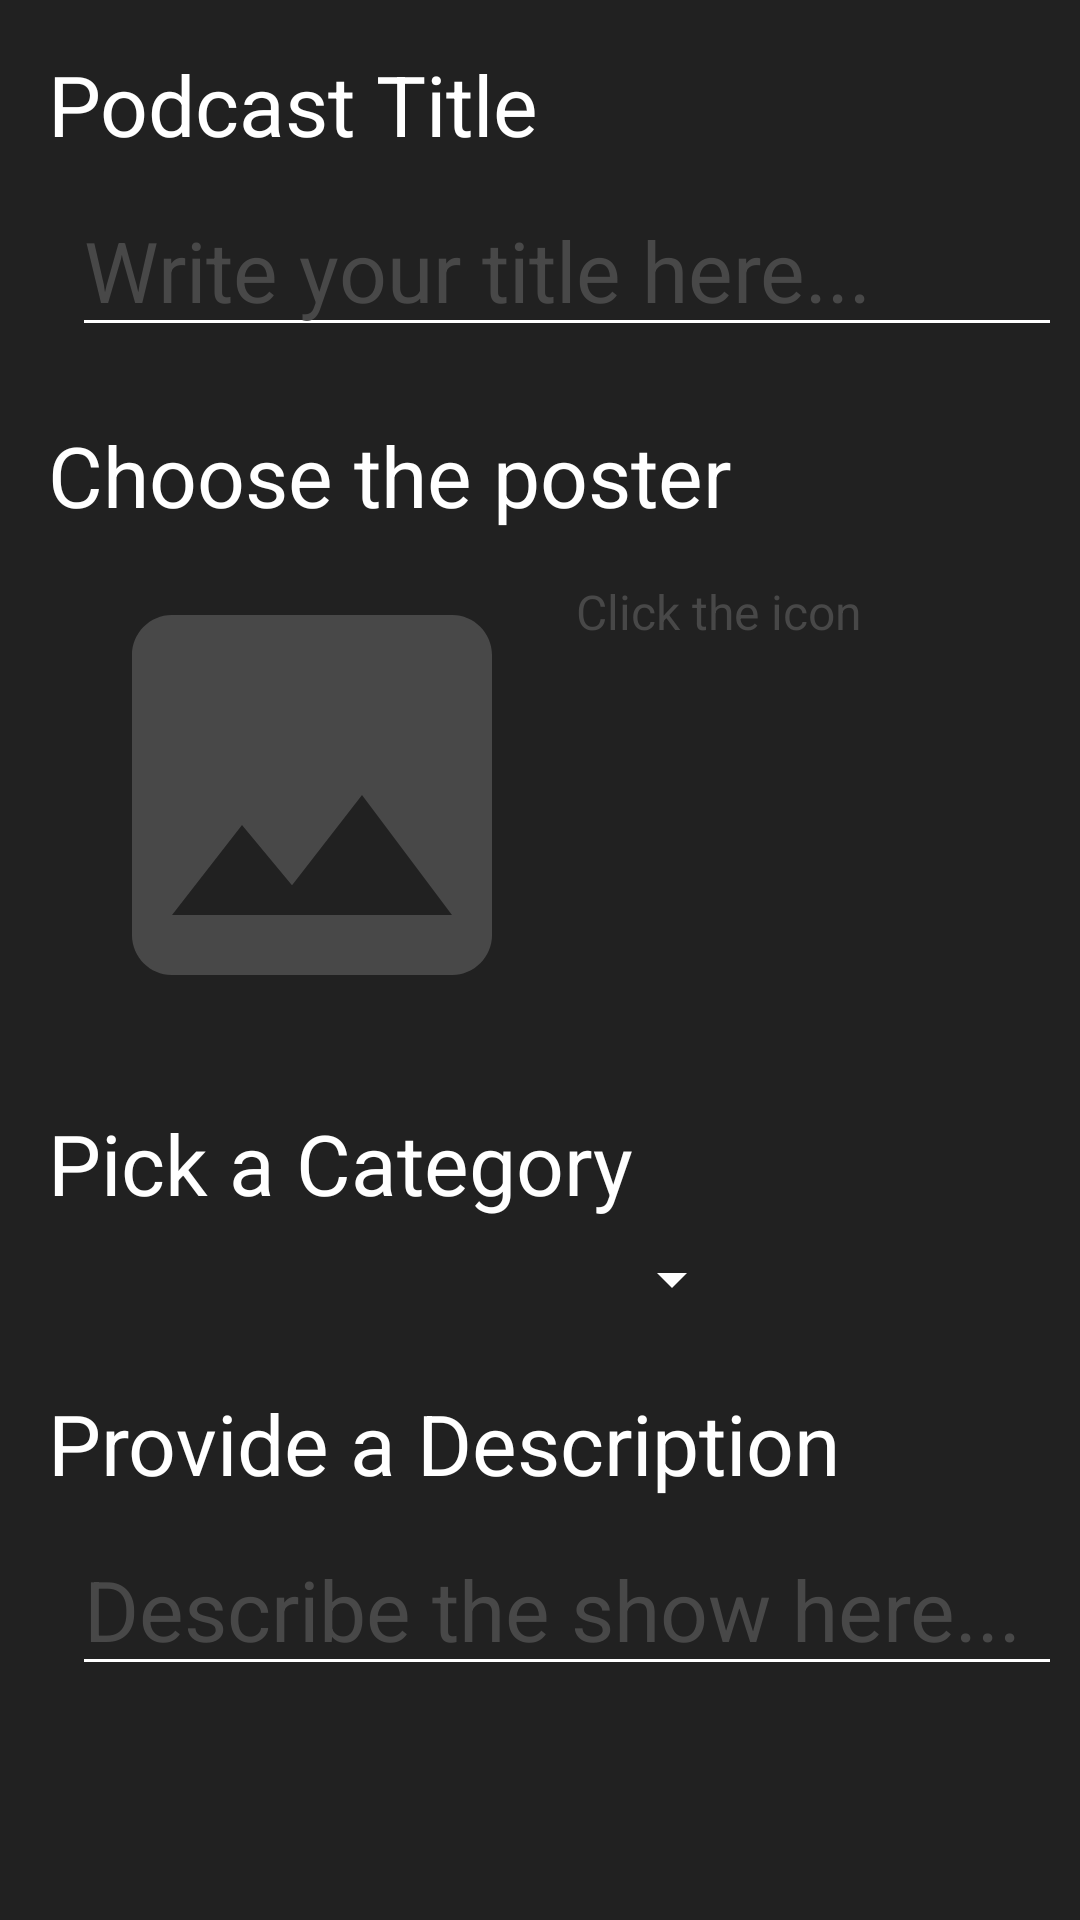

Reconstruct the res/layout file that produces this screen, plus the resources it refers to.
<!-- AndroidManifest.xml: application theme AppTheme -->
<!-- res/layout/portofolio_creation.xml -->
<?xml version="1.0" encoding="utf-8"?>
<android.support.v4.widget.NestedScrollView xmlns:android="http://schemas.android.com/apk/res/android"
    xmlns:app="http://schemas.android.com/apk/res-auto"
    android:layout_width="match_parent"
    android:layout_height="match_parent"
    android:background="?colorPrimary">

    <android.support.constraint.ConstraintLayout
        android:layout_width="match_parent"
        android:layout_height="match_parent">

        

        <TextView
            android:id="@+id/podcast_title_label"
            style="@style/Portofolio_Label"
            android:layout_width="0dp"
            android:layout_height="wrap_content"
            android:layout_marginEnd="8dp"
            android:layout_marginLeft="16dp"
            android:layout_marginRight="8dp"
            android:layout_marginStart="16dp"
            android:layout_marginTop="16dp"
            android:text="@string/podcast_title_label"
            app:layout_constraintEnd_toEndOf="parent"
            app:layout_constraintStart_toStartOf="parent"
            app:layout_constraintTop_toTopOf="parent" />

        <EditText
            android:id="@+id/podcast_title_editText"
            style="@style/Portofolio_Label.EditText"
            android:layout_width="0dp"
            android:layout_height="wrap_content"
            android:layout_marginLeft="24dp"
            android:layout_marginStart="24dp"
            android:layout_marginTop="8dp"
            android:hint="@string/insert_title_here_label"
            app:layout_constraintStart_toStartOf="parent"
            app:layout_constraintTop_toBottomOf="@+id/podcast_title_label" />

        <TextView
            android:id="@+id/choose_poster_label"
            style="@style/Portofolio_Label"
            android:layout_width="wrap_content"
            android:layout_height="wrap_content"
            android:layout_marginLeft="16dp"
            android:layout_marginStart="16dp"
            android:layout_marginTop="24dp"
            android:text="@string/choose_poster_label"
            app:layout_constraintStart_toStartOf="parent"
            app:layout_constraintTop_toBottomOf="@+id/podcast_title_editText" />

        <ImageView
            android:id="@+id/update_podcast_pic_imageview"
            style="@style/Portofolio_ImageView"
            android:layout_marginLeft="24dp"
            android:layout_marginStart="24dp"
            android:layout_marginTop="8dp"
            app:layout_constraintStart_toStartOf="parent"
            app:layout_constraintTop_toBottomOf="@+id/choose_poster_label"
            android:contentDescription="@string/podcast_poster_content_description" />

        <TextView
            android:id="@+id/click_the_icon_label"
            style="@style/Portofolio_EditText_Hint"
            android:layout_marginLeft="8dp"
            android:layout_marginStart="8dp"
            android:layout_marginTop="8dp"
            android:text="@string/click_the_icon_label"
            app:layout_constraintStart_toEndOf="@+id/update_podcast_pic_imageview"
            app:layout_constraintTop_toTopOf="@+id/update_podcast_pic_imageview" />

        <TextView
            android:id="@+id/pick_category_label"
            style="@style/Portofolio_Label"
            android:layout_width="wrap_content"
            android:layout_height="wrap_content"
            android:layout_marginLeft="16dp"
            android:layout_marginStart="16dp"
            android:layout_marginTop="24dp"
            android:text="@string/pick_category_label"
            app:layout_constraintStart_toStartOf="parent"
            app:layout_constraintTop_toBottomOf="@+id/update_podcast_pic_imageview" />

        <Spinner
            android:id="@+id/categories_spinner"
            style="@style/Portofolio_Spinner"
            android:layout_marginLeft="8dp"
            android:layout_marginStart="8dp"
            android:layout_marginTop="8dp"
            app:layout_constraintStart_toStartOf="parent"
            app:layout_constraintTop_toBottomOf="@+id/pick_category_label" />

        <TextView
            android:id="@+id/provide_description_label"
            style="@style/Portofolio_Label"
            android:layout_width="wrap_content"
            android:layout_height="wrap_content"
            android:layout_marginLeft="16dp"
            android:layout_marginStart="16dp"
            android:layout_marginTop="24dp"
            android:text="@string/provide_description"
            app:layout_constraintStart_toStartOf="parent"
            app:layout_constraintTop_toBottomOf="@+id/categories_spinner" />

        <EditText
            android:id="@+id/description_editText"
            style="@style/Portofolio_Label.EditText"
            android:layout_width="wrap_content"
            android:layout_height="wrap_content"
            android:layout_marginLeft="24dp"
            android:layout_marginStart="24dp"
            android:layout_marginTop="8dp"
            android:hint="@string/insert_description_label"
            app:layout_constraintStart_toStartOf="parent"
            app:layout_constraintTop_toBottomOf="@+id/provide_description_label" />

        <ProgressBar
            android:id="@+id/pb_loading_indicator"
            style="?android:attr/progressBarStyle"
            android:visibility="invisible"
            android:layout_width="wrap_content"
            android:layout_height="wrap_content"
            android:layout_marginBottom="8dp"
            android:layout_marginEnd="8dp"
            android:layout_marginLeft="8dp"
            android:layout_marginRight="8dp"
            android:layout_marginStart="8dp"
            android:layout_marginTop="8dp"
            app:layout_constraintBottom_toBottomOf="@+id/categories_spinner"
            app:layout_constraintEnd_toEndOf="parent"
            app:layout_constraintStart_toEndOf="@+id/pick_category_label"
            app:layout_constraintTop_toTopOf="@+id/pick_category_label" />

        <TextView
            android:id="@+id/chosen_image_file_name"
            style="@style/Portofolio_EditText_Hint"
            android:layout_width="0dp"
            android:layout_height="0dp"
            android:textColor="?colorAccent"
            android:visibility="invisible"
            app:layout_constraintBottom_toBottomOf="@+id/click_the_icon_label"
            app:layout_constraintEnd_toEndOf="@+id/click_the_icon_label"
            app:layout_constraintStart_toStartOf="@+id/click_the_icon_label"
            app:layout_constraintTop_toTopOf="@+id/click_the_icon_label" />

    </android.support.constraint.ConstraintLayout>
</android.support.v4.widget.NestedScrollView>
<!-- resources referenced by this layout -->
<resources>
  <string name="choose_poster_label">Choose the poster</string>
  <string name="click_the_icon_label">Click the icon</string>
  <string name="insert_description_label">Describe the show here...</string>
  <string name="insert_title_here_label">Write your title here...</string>
  <string name="pick_category_label">Pick a Category</string>
  <string name="podcast_poster_content_description">This is the poster of the podcast on the quick media player.</string>
  <string name="podcast_title_label">Podcast Title</string>
  <string name="provide_description">Provide a Description</string>
  <style name="Portofolio_EditText_Hint">
          <item name="android:layout_width">@dimen/podcast_app_bar_default_height</item>
          <item name="android:layout_height">wrap_content</item>
          <item name="android:textColor">@color/primaryLightColor</item>
          <item name="android:textSize">@dimen/list_item_podcast_title_text_size</item>
      </style>
  <style name="Portofolio_ImageView">
          <item name="android:layout_width">@dimen/portofolio_podcast_poster_size</item>
          <item name="android:layout_height">@dimen/portofolio_podcast_poster_size</item>
          <item name="android:src">@drawable/ic_image_black_light_24dp</item>
          <item name="android:contentDescription">@string/podcast_poster_content_description</item>
      </style>
  <style name="Portofolio_Label">
          <item name="android:textColor">@color/primaryTextColor</item>
          <item name="android:textSize">@dimen/list_item_category_title_text_size</item>
      </style>
  <style name="Portofolio_Label.EditText" parent="Portofolio_Label">
          <item name="android:backgroundTint">@color/primaryTextColor</item>
          <item name="android:ems">@integer/editText_ems</item>
          <item name="android:inputType">text</item>
          <item name="android:textColorHint">@color/primaryLightColor</item>
      </style>
  <style name="Portofolio_Spinner">
          <item name="android:layout_width">@dimen/portofolio_spiner_width</item>
          <item name="android:layout_height">wrap_content</item>
          <item name="android:textColor">@color/primaryTextColor</item>
          <item name="android:backgroundTint">@color/primaryTextColor</item>
      </style>
  <style name="AppTheme" parent="Theme.AppCompat.Light.NoActionBar">
          
          <item name="colorPrimary">@color/primaryColor</item>
          <item name="colorPrimaryDark">@color/primaryDarkColor</item>
          <item name="colorAccent">@color/secondaryColor</item>
          <item name="android:textColor">@color/primaryTextColor</item>
          <item name="colorControlNormal">@color/primaryTextColor</item>
      </style>
  <dimen name="podcast_app_bar_default_height">168dp</dimen>
  <color name="primaryLightColor">#484848</color>
  <dimen name="list_item_podcast_title_text_size">16sp</dimen>
  <dimen name="portofolio_podcast_poster_size">160dp</dimen>
  <!-- drawable ic_image_black_light_24dp (drawable) -->
  <vector android:height="200dp" android:tint="#484848"
      android:viewportHeight="24.0" android:viewportWidth="24.0"
      android:width="200dp" xmlns:android="http://schemas.android.com/apk/res/android">
      <path android:fillColor="#FF000000" android:pathData="M21,19V5c0,-1.1 -0.9,-2 -2,-2H5c-1.1,0 -2,0.9 -2,2v14c0,1.1 0.9,2 2,2h14c1.1,0 2,-0.9 2,-2zM8.5,13.5l2.5,3.01L14.5,12l4.5,6H5l3.5,-4.5z"/>
  </vector>
  <color name="primaryTextColor">#ffffff</color>
  <dimen name="list_item_category_title_text_size">28sp</dimen>
  <dimen name="portofolio_spiner_width">240dp</dimen>
  <color name="primaryColor">#212121</color>
  <color name="primaryDarkColor">#000000</color>
  <color name="secondaryColor">#ff4081</color>
</resources>
